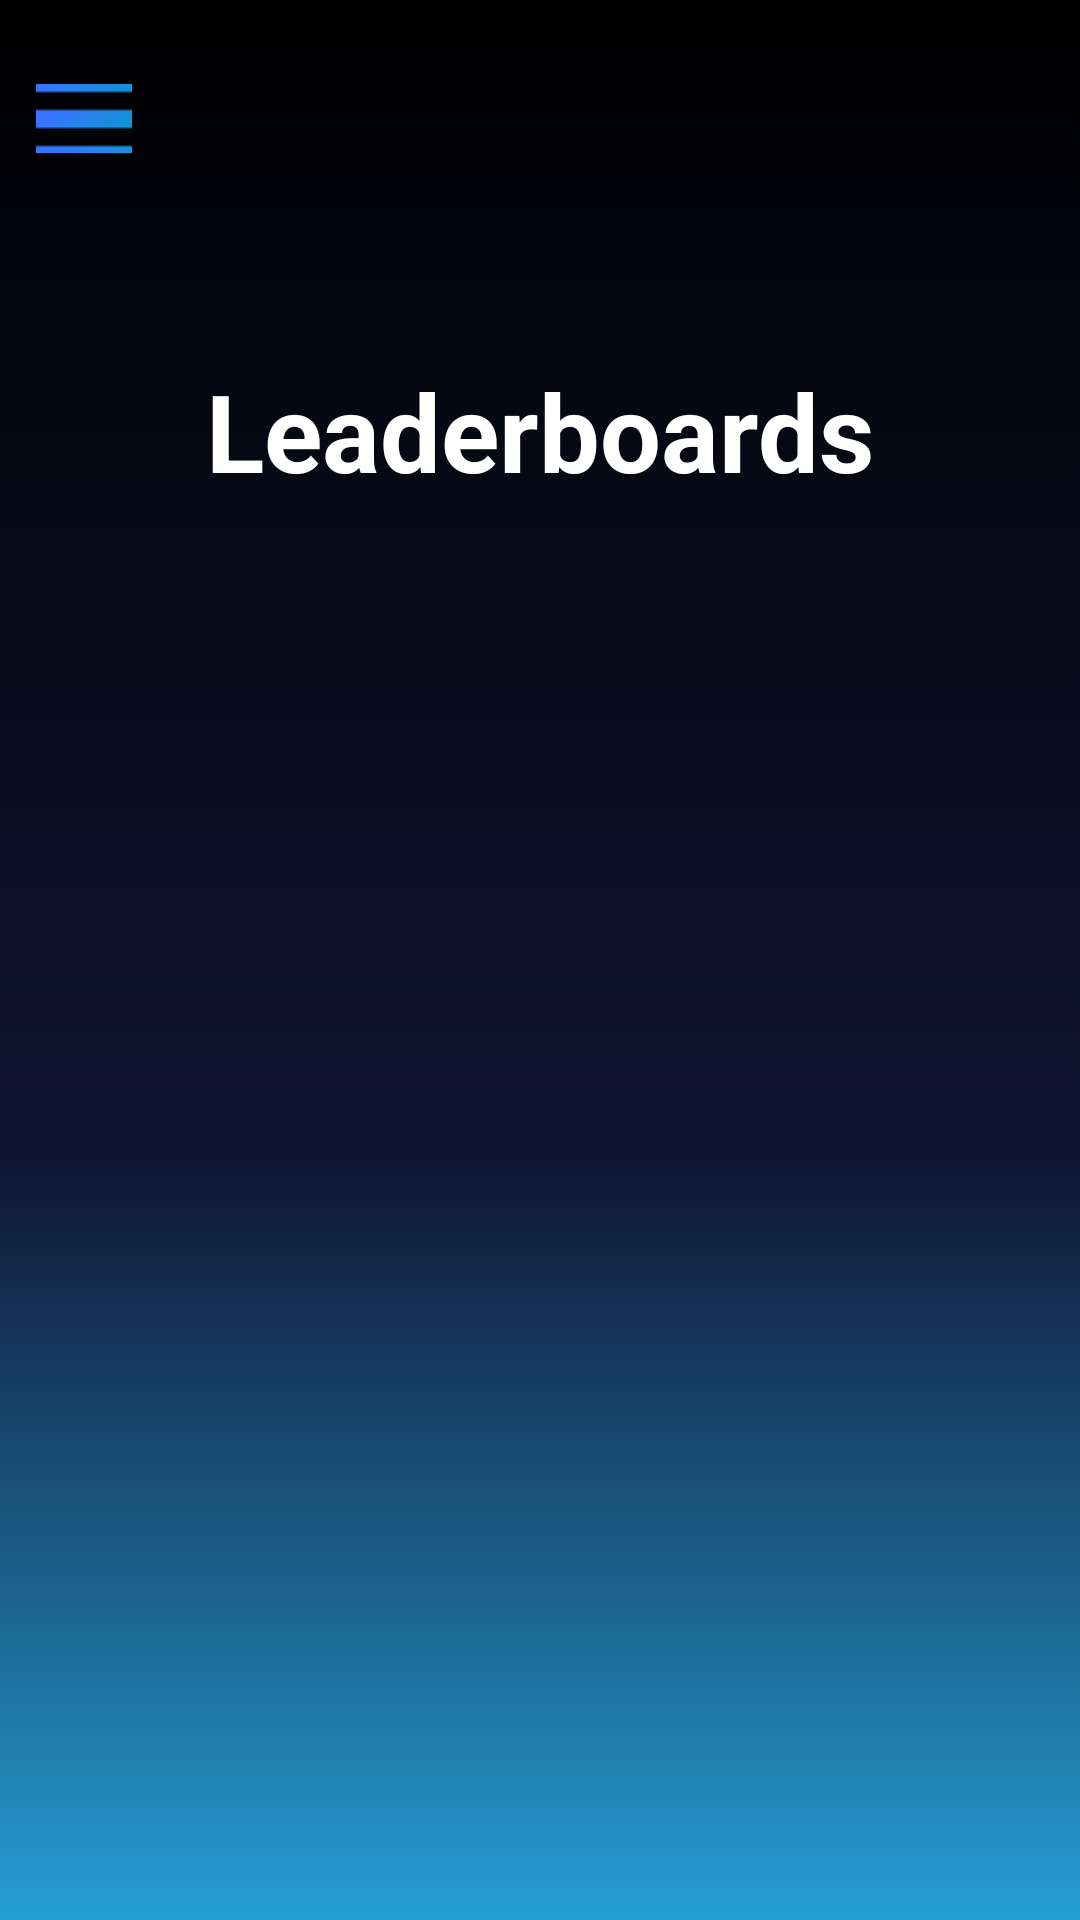

This screen was rendered from an Android layout file. Write that file and the resources it references.
<!-- AndroidManifest.xml: application theme Theme.MyApplication -->
<!-- res/layout/leaderboard_activities.xml -->
<?xml version="1.0" encoding="utf-8"?>
<androidx.drawerlayout.widget.DrawerLayout xmlns:tools="http://schemas.android.com/tools"
    android:id="@+id/drawer_layoutLead"
    android:layout_width="match_parent"
    android:layout_height="match_parent"
    xmlns:android="http://schemas.android.com/apk/res/android"
    xmlns:app="http://schemas.android.com/apk/res-auto">
<androidx.constraintlayout.widget.ConstraintLayout xmlns:android="http://schemas.android.com/apk/res/android"
    xmlns:app="http://schemas.android.com/apk/res-auto"
    xmlns:tools="http://schemas.android.com/tools"
    android:layout_width="match_parent"
    android:layout_height="match_parent"
    android:background="@drawable/background">

    <androidx.recyclerview.widget.RecyclerView
        android:id="@+id/recyclerviewleaderboard1"
        android:layout_width="349dp"
        android:layout_height="465dp"

        app:layout_constraintBottom_toBottomOf="parent"
        app:layout_constraintEnd_toEndOf="parent"
        app:layout_constraintStart_toStartOf="parent"
        app:layout_constraintTop_toTopOf="parent"
        app:layout_constraintVertical_bias="0.887"
        tools:listitem="@layout/card_view_design" />

    <ImageView
        android:id="@+id/imageView3"
        android:layout_width="76dp"
        android:layout_height="75dp"
        android:layout_marginTop="64dp"
        app:layout_constraintEnd_toEndOf="parent"
        app:layout_constraintHorizontal_bias="0.498"
        app:layout_constraintStart_toStartOf="parent"
        app:layout_constraintTop_toTopOf="parent"
        app:srcCompat="@drawable/iconstrophy" />

    <TextView
        android:id="@+id/textviewleaderboard1"
        android:layout_width="0dp"
        android:layout_height="80dp"
        android:text="Leaderboards"
        android:textAlignment="center"
        android:textColor="#FFFFFF"
        android:textSize="36sp"
        android:textStyle="bold"
        app:layout_constraintBottom_toBottomOf="parent"
        app:layout_constraintEnd_toEndOf="parent"
        app:layout_constraintHorizontal_bias="0.0"
        app:layout_constraintStart_toStartOf="parent"
        app:layout_constraintTop_toTopOf="parent"
        app:layout_constraintVertical_bias="0.213" />

    <ImageButton
        android:id="@+id/imageButtonLead"
        android:layout_width="32dp"
        android:layout_height="23dp"
        android:layout_marginTop="28dp"
        android:background="@drawable/border_background"
        android:backgroundTint="#00FFFFFF"
        app:layout_constraintEnd_toEndOf="parent"
        app:layout_constraintHorizontal_bias="0.037"
        app:layout_constraintStart_toStartOf="parent"
        app:layout_constraintTop_toTopOf="parent"
        app:srcCompat="@drawable/menu" />





</androidx.constraintlayout.widget.ConstraintLayout>

    <com.google.android.material.navigation.NavigationView
        android:id="@+id/nav_viewLEad"
        android:layout_width="wrap_content"
        android:layout_height="match_parent"
        android:layout_gravity="start"
        android:background="#000000"
        app:headerLayout="@layout/nav_header"
        app:navigationViewStyle="@style/NavigationDrawerStyle"
        app:menu="@menu/nav_menu" />
</androidx.drawerlayout.widget.DrawerLayout>
<!-- res/layout/card_view_design.xml (included above) -->
<?xml version="1.0" encoding="utf-8"?>
<androidx.cardview.widget.CardView xmlns:android="http://schemas.android.com/apk/res/android"
    xmlns:app="http://schemas.android.com/apk/res-auto"
    xmlns:tools="http://schemas.android.com/tools"
    android:layout_width="match_parent"
    android:layout_height="wrap_content"
    android:layout_gravity="center_vertical"
    android:layout_margin="5dp"
    app:cardBackgroundColor="@android:color/transparent"
    app:cardCornerRadius="15dp"

    app:cardElevation="0dp">

    <androidx.constraintlayout.widget.ConstraintLayout
        android:id="@+id/linearmain"
        android:layout_width="match_parent"
        android:layout_height="match_parent"
        android:background="@drawable/round_gray"
        android:backgroundTint="#FFFFFF"
        android:orientation="horizontal"
        android:padding="5dp">

        <TextView
            android:id="@+id/textActivity"
            android:layout_width="322dp"
            android:layout_height="53dp"
            android:text="TextView"
            android:textAlignment="center"
            android:textColor="#FFFFFF"
            android:textSize="20dp"
            android:textStyle="bold"
            app:layout_constraintBottom_toBottomOf="parent"
            app:layout_constraintEnd_toEndOf="parent"
            app:layout_constraintStart_toStartOf="parent"
            app:layout_constraintTop_toTopOf="parent" />


    </androidx.constraintlayout.widget.ConstraintLayout>

</androidx.cardview.widget.CardView>
<!-- res/layout/nav_header.xml (included above) -->
<RelativeLayout xmlns:android="http://schemas.android.com/apk/res/android"
    xmlns:app="http://schemas.android.com/apk/res-auto"
    android:layout_width="match_parent"
    android:layout_height="80dp"
    android:background="@color/black">

    <TextView
        android:id="@+id/textView15"
        android:layout_width="376dp"
        android:layout_height="56dp"
        android:layout_alignParentStart="true"
        android:layout_alignParentTop="true"
        android:layout_alignParentEnd="true"
        android:layout_marginStart="13dp"
        android:layout_marginTop="16dp"
        android:layout_marginEnd="22dp"
        android:text="MoveStats"
        android:textAlignment="center"
        android:textColor="#3674ff"
        android:textSize="34sp"
        android:textStyle="bold" />

</RelativeLayout>
<!-- resources referenced by this layout -->
<resources>
  <color name="black">#FF000000</color>
  <!-- drawable background (drawable) -->
  <?xml version="1.0" encoding="utf-8"?>
  <selector xmlns:android="http://schemas.android.com/apk/res/android">
  
      <item>
          <shape>
              <gradient android:angle="90"
                  android:endColor="#000000"
                  android:centerY="40%"
                  android:centerColor="#0f1432"
                  android:startColor="#259ed3"
                  />
          </shape>
      </item>
  
  </selector>
  <!-- drawable border_background (drawable) -->
  <?xml version="1.0" encoding="utf-8"?>
  <shape xmlns:android="http://schemas.android.com/apk/res/android"
      android:shape="rectangle">
  
      <corners android:radius="16dp" />
  
      <solid android:color="@android:color/white" />
  
  
  </shape>
  <!-- drawable menu: png bitmap (drawable, 336 bytes) -->
  <!-- drawable round_gray (drawable) -->
  <?xml version="1.0" encoding="utf-8"?>
  <shape
      xmlns:android="http://schemas.android.com/apk/res/android"
      android:shape="rectangle">
      <solid android:color="#00000000" />
      <stroke android:width="1dip" android:color="#4d5662" />
      <corners
          android:bottomRightRadius="15dp"
          android:bottomLeftRadius="15dp"
          android:topLeftRadius="15dp"
          android:topRightRadius="15dp" />
  </shape>
  <style name="NavigationDrawerStyle" parent="Theme.MaterialComponents">
  
          <item name="android:textSize">20sp</item>
  
          
          <item name="android:listPreferredItemHeightSmall">40dp</item>
          <item name="listPreferredItemHeightSmall">40dp</item>
  
          
          <item name="android:listPreferredItemPaddingLeft">8dp</item>
          <item name="listPreferredItemPaddingLeft">8dp</item>
  
          
          <item name="android:listPreferredItemPaddingRight">8dp</item>
          <item name="listPreferredItemPaddingRight">8dp</item>
      </style>
  <style name="Theme.MyApplication" parent="Theme.MaterialComponents.DayNight.DarkActionBar">
          
          <item name="colorPrimary">@color/purple_500</item>
          <item name="colorPrimaryVariant">@color/purple_700</item>
          <item name="colorOnPrimary">@color/white</item>
          
          <item name="colorSecondary">@color/teal_200</item>
          <item name="colorSecondaryVariant">@color/teal_700</item>
          <item name="colorOnSecondary">@color/black</item>
          
          <item name="android:statusBarColor">?attr/colorPrimaryVariant</item>
  
          
      </style>
  <color name="purple_500">#FF6200EE</color>
  <color name="purple_700">#FF3700B3</color>
  <color name="white">#FFFFFFFF</color>
  <color name="teal_200">#FF03DAC5</color>
  <color name="teal_700">#FF018786</color>
</resources>
